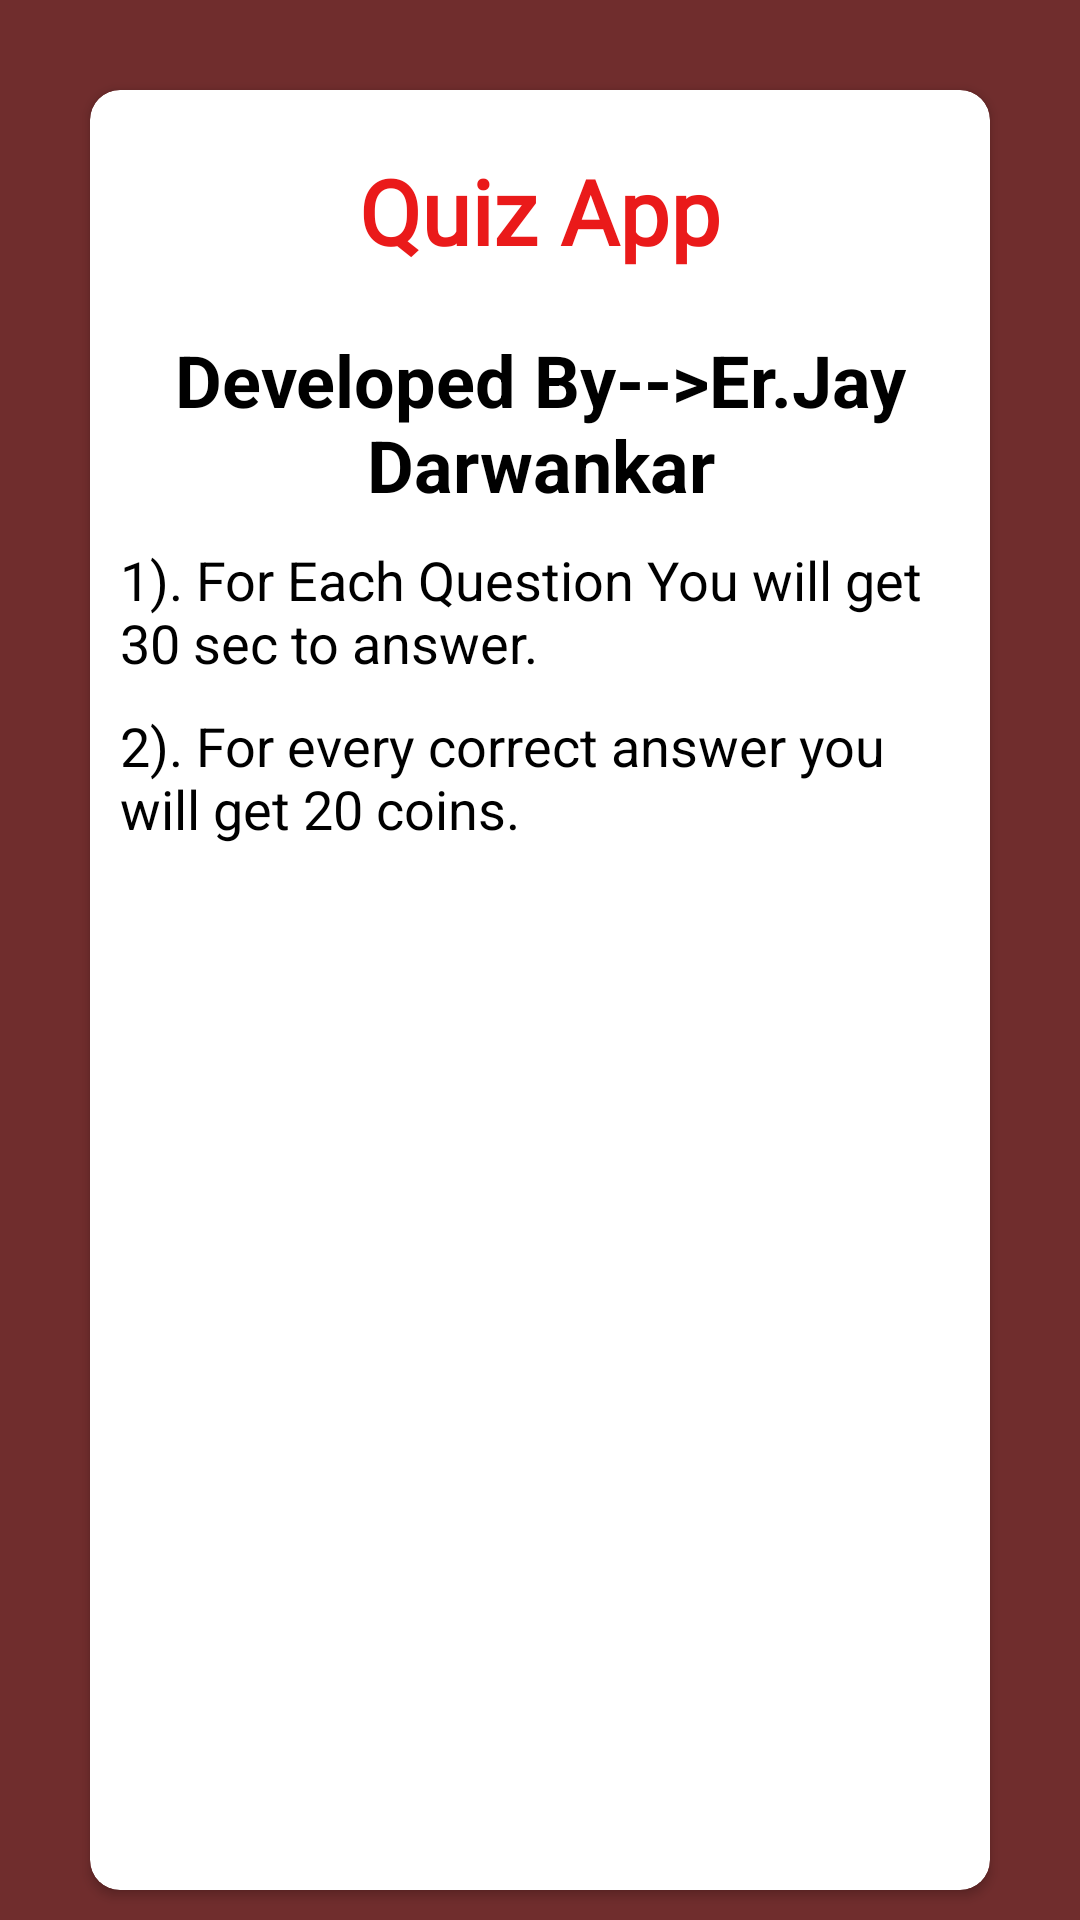

This screen was rendered from an Android layout file. Write that file and the resources it references.
<!-- AndroidManifest.xml: application theme Theme.JD_QUIZ -->
<!-- res/layout/activity_terms.xml -->
<?xml version="1.0" encoding="utf-8"?>
<LinearLayout xmlns:android="http://schemas.android.com/apk/res/android"
    xmlns:app="http://schemas.android.com/apk/res-auto"
    xmlns:tools="http://schemas.android.com/tools"
    android:layout_width="match_parent"
    android:layout_height="match_parent"
    android:background="#702D2D"
    android:orientation="vertical"
    tools:context=".Terms">

    <androidx.cardview.widget.CardView
        android:layout_width="match_parent"
        android:layout_height="600dp"
        android:layout_margin="30dp"
        app:cardCornerRadius="10dp">

        <LinearLayout
            android:layout_width="match_parent"
            android:layout_height="match_parent"
            android:orientation="vertical">

            <TextView
                android:id="@+id/textView13"
                android:layout_width="match_parent"
                android:layout_height="wrap_content"
                android:layout_marginTop="20dp"
                android:fontFamily="@font/abril_fatface"
                android:gravity="center"
                android:text="Quiz App"
                android:textColor="#EA1A1A"
                android:textSize="30sp"
                android:textStyle="bold" />

            <View
                android:id="@+id/view4"
                android:layout_width="80dp"
                android:layout_height="0dp"
                android:layout_gravity="center"
                android:background="#E40D0D" />

            <TextView
                android:id="@+id/textView14"
                android:layout_width="match_parent"
                android:layout_height="wrap_content"
                android:layout_marginTop="20dp"
                android:gravity="center"
                android:text="Developed By-->Er.Jay Darwankar"
                android:textColor="#000000"
                android:textSize="24sp"
                android:textStyle="bold" />

            <TextView
                android:id="@+id/textView16"
                android:layout_width="match_parent"
                android:layout_height="wrap_content"
                android:layout_marginStart="10dp"
                android:layout_marginLeft="10dp"
                android:layout_marginTop="10dp"
                android:layout_marginEnd="10dp"
                android:layout_marginRight="10dp"
                android:text="1). For Each Question You will get 30 sec to answer."
                android:textColor="#000000"
                android:textSize="18sp" />

            <TextView
                android:id="@+id/textView21"
                android:layout_width="match_parent"
                android:layout_height="wrap_content"
                android:layout_marginStart="10dp"
                android:layout_marginLeft="10dp"
                android:layout_marginTop="10dp"
                android:layout_marginEnd="10dp"
                android:layout_marginRight="10dp"
                android:text="2). For every correct answer you will get 20 coins."
                android:textColor="#000000"
                android:textSize="18sp" />
        </LinearLayout>
    </androidx.cardview.widget.CardView>
</LinearLayout>
<!-- resources referenced by this layout -->
<resources>
  <style name="Theme.JD_QUIZ" parent="Theme.MaterialComponents.DayNight.DarkActionBar">
          
          <item name="colorPrimary">@color/purple_500</item>
          <item name="colorPrimaryVariant">@color/purple_700</item>
          <item name="colorOnPrimary">@color/white</item>
          
          <item name="colorSecondary">@color/teal_200</item>
          <item name="colorSecondaryVariant">@color/teal_700</item>
          <item name="colorOnSecondary">@color/black</item>
          
          <item name="android:statusBarColor" tools:targetApi="l">?attr/colorPrimaryVariant</item>
          
      </style>
  <color name="purple_500">#FF6200EE</color>
  <color name="purple_700">#FF3700B3</color>
  <color name="white">#FFFFFFFF</color>
  <color name="teal_200">#FF03DAC5</color>
  <color name="teal_700">#FF018786</color>
  <color name="black">#FF000000</color>
</resources>
